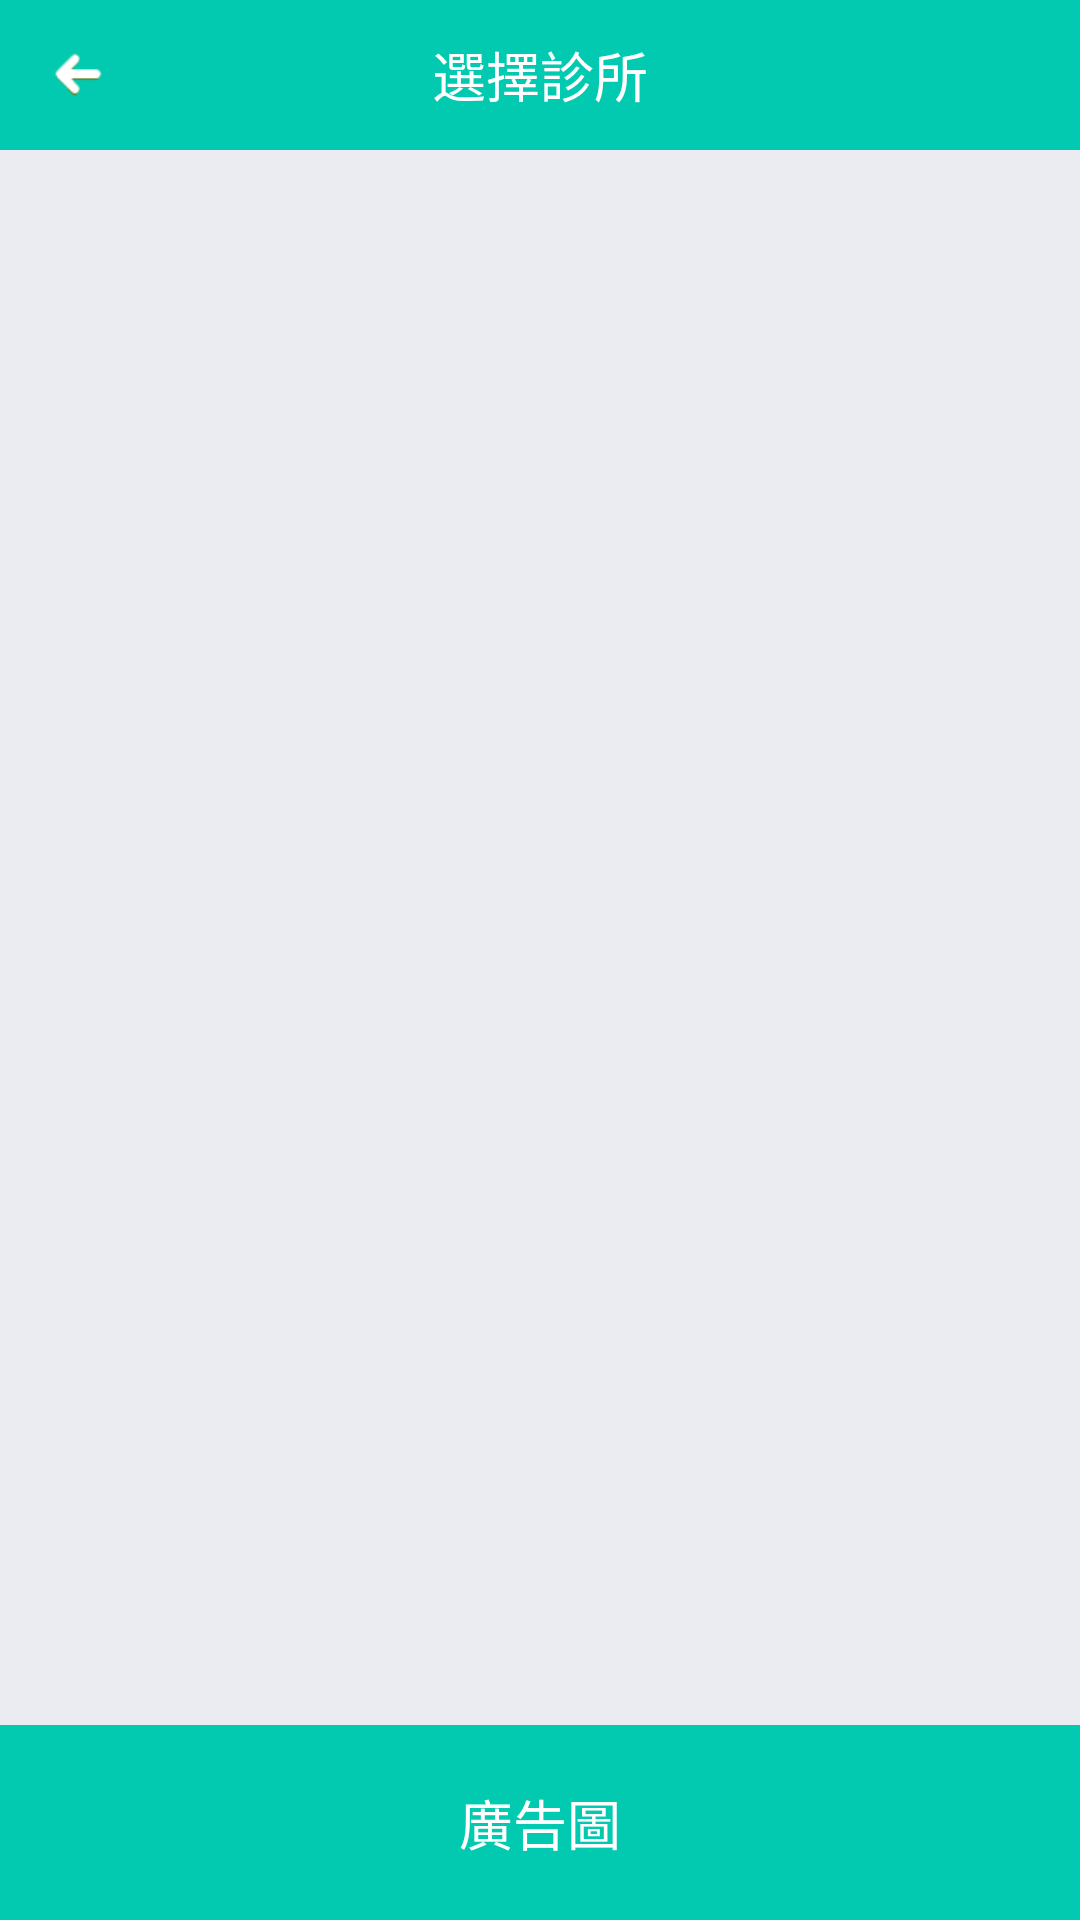

Write the Android layout XML for this screen, with the resource values it uses.
<!-- AndroidManifest.xml: application theme activityTheme -->
<!-- res/layout/chosereserva1.xml -->
<RelativeLayout xmlns:android="http://schemas.android.com/apk/res/android"
    xmlns:tools="http://schemas.android.com/tools"
    android:layout_width="match_parent"
    android:background="@drawable/background1"
    android:layout_height="match_parent"
  >

    <RelativeLayout 
        android:layout_width="fill_parent"
        android:layout_height="wrap_content"
        android:background="@drawable/b2"
        android:id="@+id/mRlcs1"
        >
     <RelativeLayout 
         android:layout_width="50dp"
         android:id="@+id/mRlre1"
         android:layout_height="50dp"
         android:layout_centerVertical="true"
         >
         <ImageView 
             android:layout_width="wrap_content"
             android:layout_height="wrap_content"
             android:src="@drawable/top_left"
            android:layout_centerInParent="true"
             />
     </RelativeLayout>
        <TextView 
            android:text="@string/third1"
            android:layout_width="wrap_content"
            android:layout_height="wrap_content"
            android:textColor="@color/white"
            android:layout_centerInParent="true"
            android:textSize="18sp"
            />
</RelativeLayout>
<RelativeLayout 
    android:layout_width="fill_parent"
    android:layout_height="65dp"
    android:id="@+id/mRLcs2"
    android:layout_alignParentBottom="true"
    android:background="@drawable/b13"
    
    >
            <TextView 
            android:text="@string/i121"
            android:layout_width="wrap_content"
            android:layout_height="wrap_content"
            android:textColor="@color/white"
            android:layout_centerInParent="true"
            android:textSize="18sp"
            />
    
</RelativeLayout>

    <ListView 
        android:layout_below="@id/mRlcs1"
        android:layout_width="fill_parent"
        android:layout_height="fill_parent"
        android:layout_above="@id/mRLcs2"
        android:id="@+id/mLvchoseva"
        ></ListView>
    
    
</RelativeLayout>
<!-- resources referenced by this layout -->
<resources>
  <color name="white">#FFFFFF</color>
  <!-- drawable b13: png bitmap (drawable-xhdpi, 3232 bytes) -->
  <!-- drawable b2: png bitmap (drawable-xhdpi, 3116 bytes) -->
  <!-- drawable background1: png bitmap (drawable-xhdpi, 7121 bytes) -->
  <!-- drawable top_left: png bitmap (drawable-xhdpi, 3602 bytes) -->
  <string name="i121">廣告圖</string>
  <string name="third1">選擇診所</string>
  <style name="activityTheme" parent="@android:style/Theme">         
   <item name="android:windowIsTranslucent">true</item>     
   </style>
</resources>
